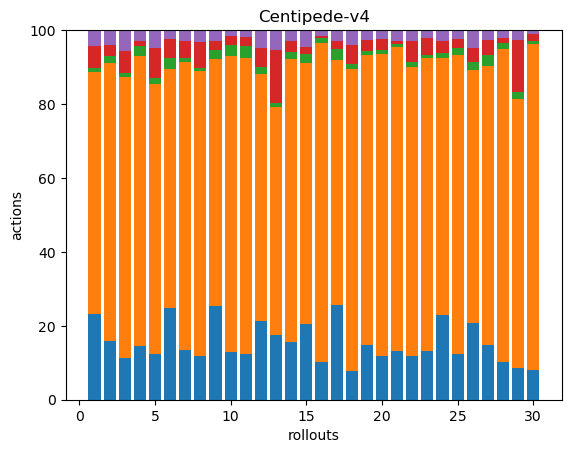

Values plotted in this chart, from the file beside it:
39, 110, 2, 10, 7, 0, 0, 0, 0, 0, 0, 0, 0, 0, 0, 0, 0, 0
36, 169, 4, 7, 9, 0, 0, 0, 0, 0, 0, 0, 0, 0, 0, 0, 0, 0
44, 298, 4, 24, 21, 1, 0, 0, 0, 0, 0, 0, 0, 0, 0, 0, 0, 0
34, 182, 6, 3, 7, 0, 0, 0, 0, 0, 0, 0, 0, 0, 0, 0, 0, 0
37, 221, 5, 24, 15, 0, 0, 0, 0, 0, 0, 0, 0, 0, 0, 0, 0, 0
43, 112, 5, 9, 4, 0, 0, 0, 0, 0, 0, 0, 0, 0, 0, 0, 0, 0
47, 272, 4, 16, 9, 1, 0, 0, 0, 0, 0, 0, 0, 0, 0, 0, 0, 0
39, 255, 3, 23, 11, 0, 0, 0, 0, 0, 0, 0, 0, 0, 0, 0, 0, 0
42, 111, 4, 4, 5, 0, 0, 0, 0, 0, 0, 0, 0, 0, 0, 0, 0, 0
39, 242, 9, 7, 5, 0, 0, 0, 0, 0, 0, 0, 0, 0, 0, 0, 0, 0
34, 219, 9, 7, 5, 0, 0, 0, 0, 0, 0, 0, 0, 0, 0, 0, 0, 0
45, 141, 4, 11, 10, 0, 0, 0, 0, 0, 0, 0, 0, 0, 0, 0, 0, 0
48, 168, 3, 39, 15, 0, 0, 0, 0, 0, 0, 0, 0, 0, 0, 0, 0, 0
38, 185, 5, 7, 7, 0, 0, 0, 0, 0, 0, 0, 0, 0, 0, 0, 0, 0
41, 142, 5, 4, 9, 0, 0, 0, 0, 0, 0, 0, 0, 0, 0, 0, 0, 0
47, 399, 6, 3, 7, 0, 0, 0, 0, 0, 0, 0, 0, 0, 0, 0, 0, 0
45, 116, 5, 4, 5, 0, 0, 0, 0, 0, 0, 0, 0, 0, 0, 0, 0, 0
27, 283, 4, 18, 14, 0, 0, 0, 0, 0, 0, 0, 0, 0, 0, 0, 0, 0
39, 207, 3, 8, 7, 0, 0, 0, 0, 0, 0, 0, 0, 0, 0, 0, 0, 0
35, 240, 3, 9, 7, 0, 0, 0, 0, 0, 0, 0, 0, 0, 0, 0, 0, 0
49, 307, 3, 3, 11, 0, 0, 0, 0, 0, 0, 0, 0, 0, 0, 0, 0, 0
46, 303, 6, 22, 11, 0, 0, 0, 0, 0, 0, 0, 0, 0, 0, 0, 0, 0
42, 251, 3, 14, 7, 0, 0, 0, 0, 0, 0, 0, 0, 0, 0, 0, 0, 0
49, 148, 3, 7, 6, 0, 0, 0, 0, 0, 0, 0, 0, 0, 0, 0, 0, 0
43, 281, 6, 9, 8, 0, 0, 0, 0, 0, 0, 0, 0, 0, 0, 0, 0, 0
43, 141, 4, 8, 10, 0, 0, 0, 0, 0, 0, 0, 0, 0, 0, 0, 0, 0
35, 177, 7, 10, 6, 0, 0, 0, 0, 0, 0, 0, 0, 0, 0, 0, 0, 0
32, 262, 5, 4, 7, 0, 0, 0, 0, 0, 0, 0, 0, 0, 0, 0, 0, 0
28, 241, 7, 46, 8, 1, 0, 0, 0, 0, 0, 0, 0, 0, 0, 0, 0, 0
48, 533, 5, 11, 7, 0, 0, 0, 0, 0, 0, 0, 0, 0, 0, 0, 0, 0
